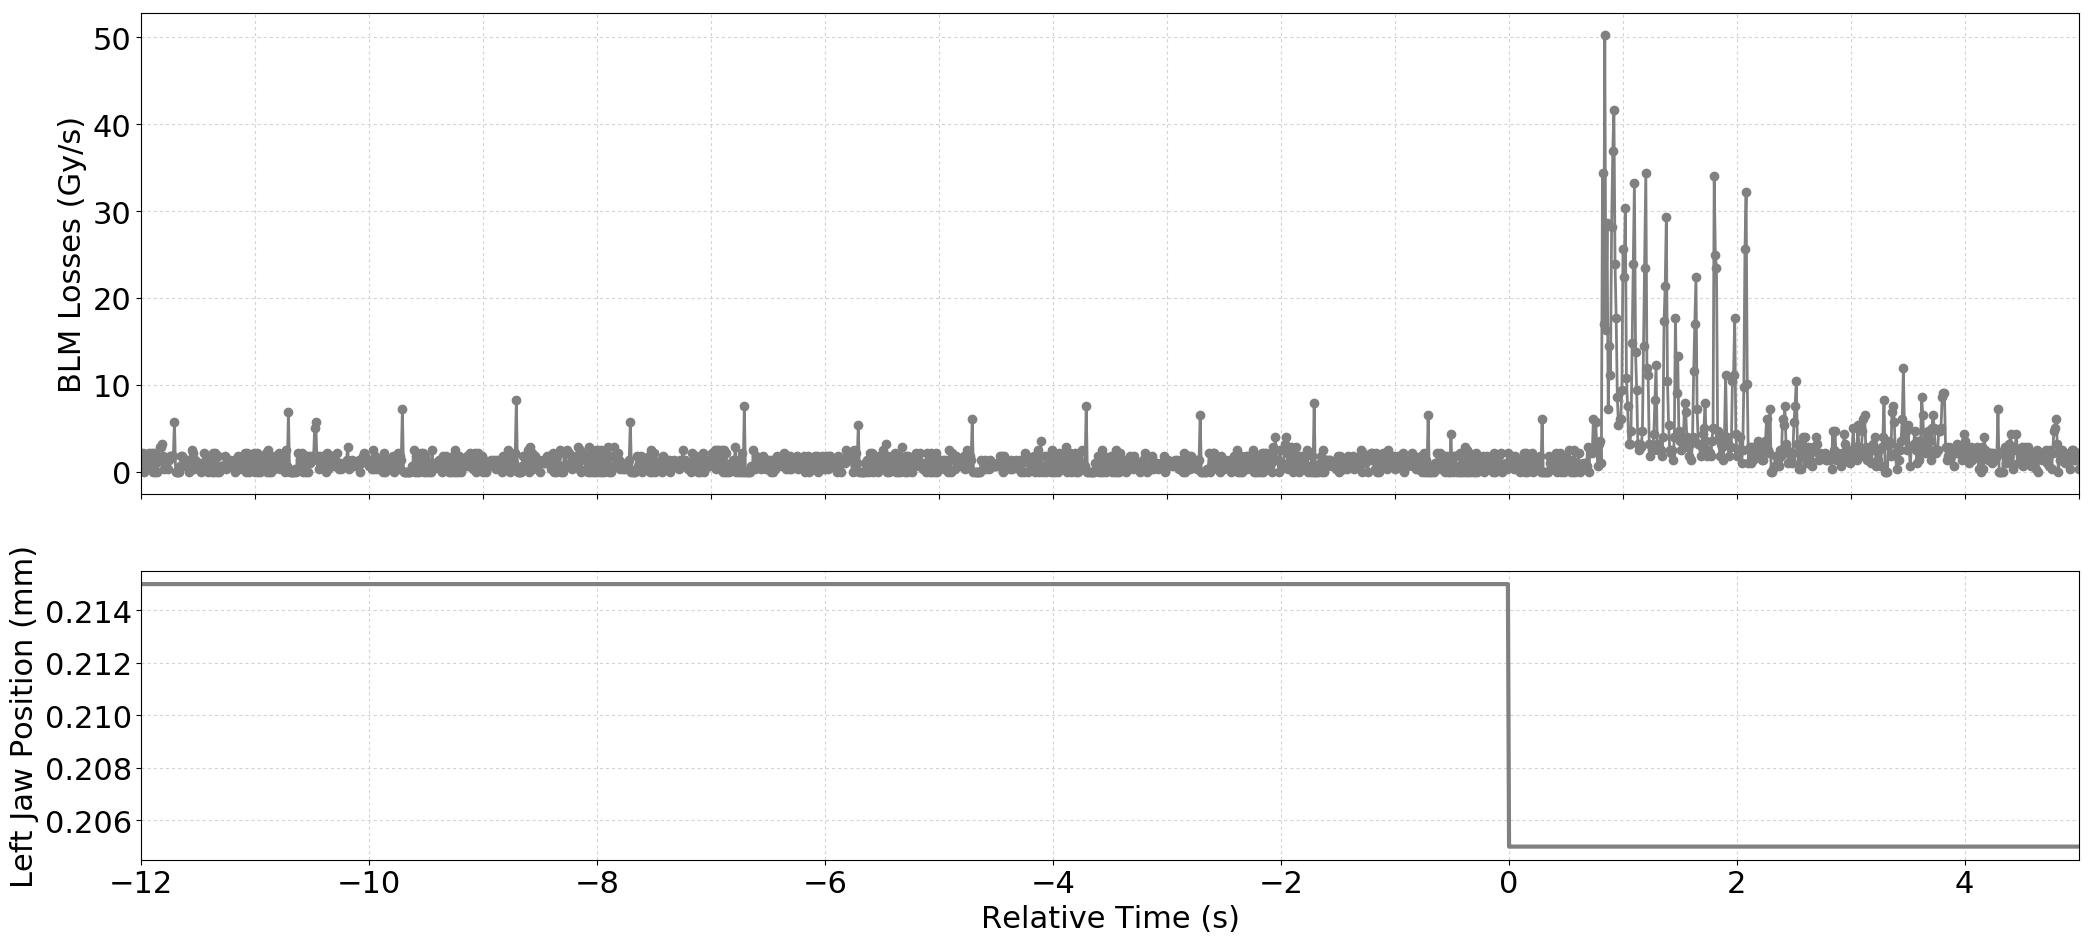

Source data for this figure (header and first rows):
Timestamp, position, BLMTI.07R3.B1I10_TCLA.7R3.B1
1494675148380, 0.215, 1.81e-06
1494675148390, 0.215, 2.1719999999999997e-06
1494675148400, 0.215, 0.0
1494675148410, 0.215, 1.4480000000000002e-06
1494675148420, 0.215, 7.240000000000001e-07
1494675148430, 0.215, 1.0859999999999999e-06
1494675148440, 0.215, 7.240000000000001e-07
1494675148450, 0.215, 2.1719999999999997e-06
1494675148460, 0.215, 1.81e-06
1494675148470, 0.215, 2.1719999999999997e-06
1494675148480, 0.215, 0.0
1494675148490, 0.215, 2.1719999999999997e-06
1494675148500, 0.215, 0.0
1494675148510, 0.215, 1.0859999999999999e-06
1494675148520, 0.215, 0.0
1494675148530, 0.215, 1.4480000000000002e-06
1494675148540, 0.215, 2.8960000000000003e-06
1494675148550, 0.215, 2.8960000000000003e-06
1494675148560, 0.215, 3.258e-06
1494675148570, 0.215, 1.81e-06
1494675148580, 0.215, 3.6200000000000004e-07
1494675148590, 0.215, 7.240000000000001e-07
1494675148600, 0.215, 1.0859999999999999e-06
1494675148610, 0.215, 3.6200000000000004e-07
1494675148620, 0.215, 1.4480000000000002e-06
1494675148630, 0.215, 1.81e-06
1494675148640, 0.215, 1.81e-06
1494675148650, 0.215, 1.81e-06
1494675148660, 0.215, 1.81e-06
1494675148670, 0.215, 5.792000000000001e-06
1494675148680, 0.215, 0.0
1494675148690, 0.215, 0.0
1494675148700, 0.215, 0.0
1494675148710, 0.215, 0.0
1494675148720, 0.215, 7.240000000000001e-07
1494675148730, 0.215, 1.81e-06
1494675148740, 0.215, 1.81e-06
1494675148750, 0.215, 7.240000000000001e-07
1494675148760, 0.215, 1.4480000000000002e-06
1494675148770, 0.215, 1.4480000000000002e-06
1494675148780, 0.215, 1.0859999999999999e-06
1494675148790, 0.215, 1.4480000000000002e-06
1494675148800, 0.215, 0.0
1494675148810, 0.215, 1.0859999999999999e-06
1494675148820, 0.215, 2.5340000000000002e-06
1494675148830, 0.215, 2.1719999999999997e-06
1494675148840, 0.215, 3.6200000000000004e-07
1494675148850, 0.215, 1.4480000000000002e-06
1494675148860, 0.215, 1.0859999999999999e-06
1494675148870, 0.215, 7.240000000000001e-07
1494675148880, 0.215, 1.0859999999999999e-06
1494675148890, 0.215, 1.0859999999999999e-06
1494675148900, 0.215, 0.0
1494675148910, 0.215, 3.6200000000000004e-07
1494675148920, 0.215, 1.0859999999999999e-06
1494675148930, 0.215, 2.1719999999999997e-06
1494675148940, 0.215, 7.240000000000001e-07
1494675148950, 0.215, 1.4480000000000002e-06
1494675148960, 0.215, 0.0
1494675148970, 0.215, 1.81e-06
... 1,641 more rows
